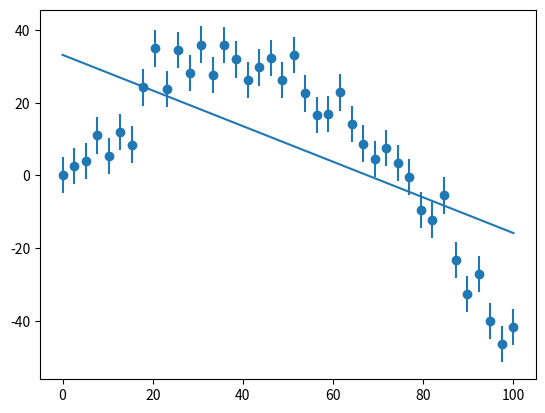

This figure's Python source:
# simple example of linear regression.  We make up some "experimental"
# data by calling a random number generator to perturb a line and then
# fit to that line
#
# [redacted]

from __future__ import print_function

import numpy as np
import matplotlib.pyplot as plt

def y_experiment(a1, a2, sigma, x):
    """ return the experimental data in a linear + random fashion a1
        is the intercept, a2 is the slope, and sigma is the error """

    N = len(x)

    # randn gives samples from the "standard normal" distribution
    r = np.random.randn(N)
    
    y = a1 + a2*x + sigma*r

    return y


def y_experiment2(a1, a2, a3, sigma, x):
    """ return the experimental data in a quadratic + random fashion,
        with a1, a2, a3 the coefficients of the quadratic and sigma is
        the error.  This will be poorly matched to a linear fit for 
        a3 != 0 """

    N = len(x)

    # randn gives samples from the "standard normal" distribution
    r = np.random.randn(N)
    
    y = a1 + a2*x + a3*x*x + sigma*r

    return y


def linearRegression(x, y, sigma, sigmaa=0):

    N = len(x)

    S = np.sum(1.0/sigma**2)
    
    xi_1 = np.sum(x/sigma**2)
    xi_2 = np.sum(x*x/sigma**2)

    eta = np.sum(y/sigma**2)
    mu = np.sum(x*y/sigma**2)

    a2 = (S*mu - xi_1*eta)/(xi_2*S - xi_1**2)
    a1 = (eta*xi_2 - mu*xi_1)/(xi_2*S - xi_1**2)

    chisq = np.sum( (a1 + a2*x - y)**2/sigma**2)
    chisq /= N-2

    if not sigmaa:
        return a1, a2, chisq

    else:
        sigmaFit = np.array([xi_2/(S*xi_2 - xi_1**2), 
                                S/(S*xi_2 - xi_1**2)])
        sigmaFit = np.sqrt(sigmaFit)

        return a1, a2, chisq, sigmaFit


#-----------------------------------------------------------------------------
N = 40
x = np.linspace(0.0, 100.0, N)

#-----------------------------------------------------------------------------
# test 1 -- linear data

print("Linear fit to linear data\n")

# make up the experimental data with errors
sigma = 25.0*np.ones(N)

y = y_experiment(10.0, 3.0, sigma, x)

plt.scatter(x,y)
plt.errorbar(x, y, yerr=sigma, fmt="none")


# do the linear regression
a1, a2, chisq, sigmaFit = linearRegression(x, y, sigma, sigmaa=1)

plt.plot(x, a1 + a2*x)

print("reduced chisq = ", chisq)
print(" a1 = %f +/- %f\n a2 = %f +/- %f\n" % (a1, sigmaFit[0], a2, sigmaFit[1]))

plt.savefig("linear-regression.png")


#-----------------------------------------------------------------------------
# test 2 -- quadratic data
    
plt.clf()

print("Linear fit to quadratic data\n")

# make up the experimental data with errors
sigma = 5.0*np.ones(N)

y = y_experiment2(2.0, 1.50, -0.02, sigma, x)

plt.scatter(x,y)
plt.errorbar(x, y, yerr=sigma, fmt="none")


# do the linear regression
a1, a2, chisq = linearRegression(x, y, sigma)

plt.plot(x, a1 + a2*x)

print("reduced chisq = ", chisq)

plt.savefig("linear-regression-quad.png")
